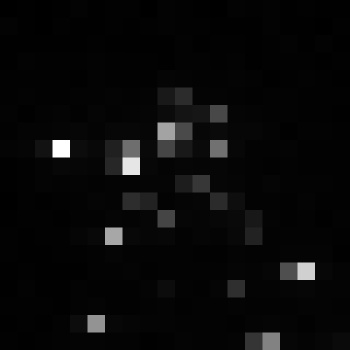

The data file committed next to this chart (first rows):
, xmin, ymin, lat, lon, area, perimeter, max_nanowatts, min_nanowatts, moonlight_illumination, clear_sky_confidence, mean_nanowatts
0, 814, 3943, -5.359, -5.359, 2.0, 0.0, 21.46, 0.03278, 11.87, 0.0, 3.675
